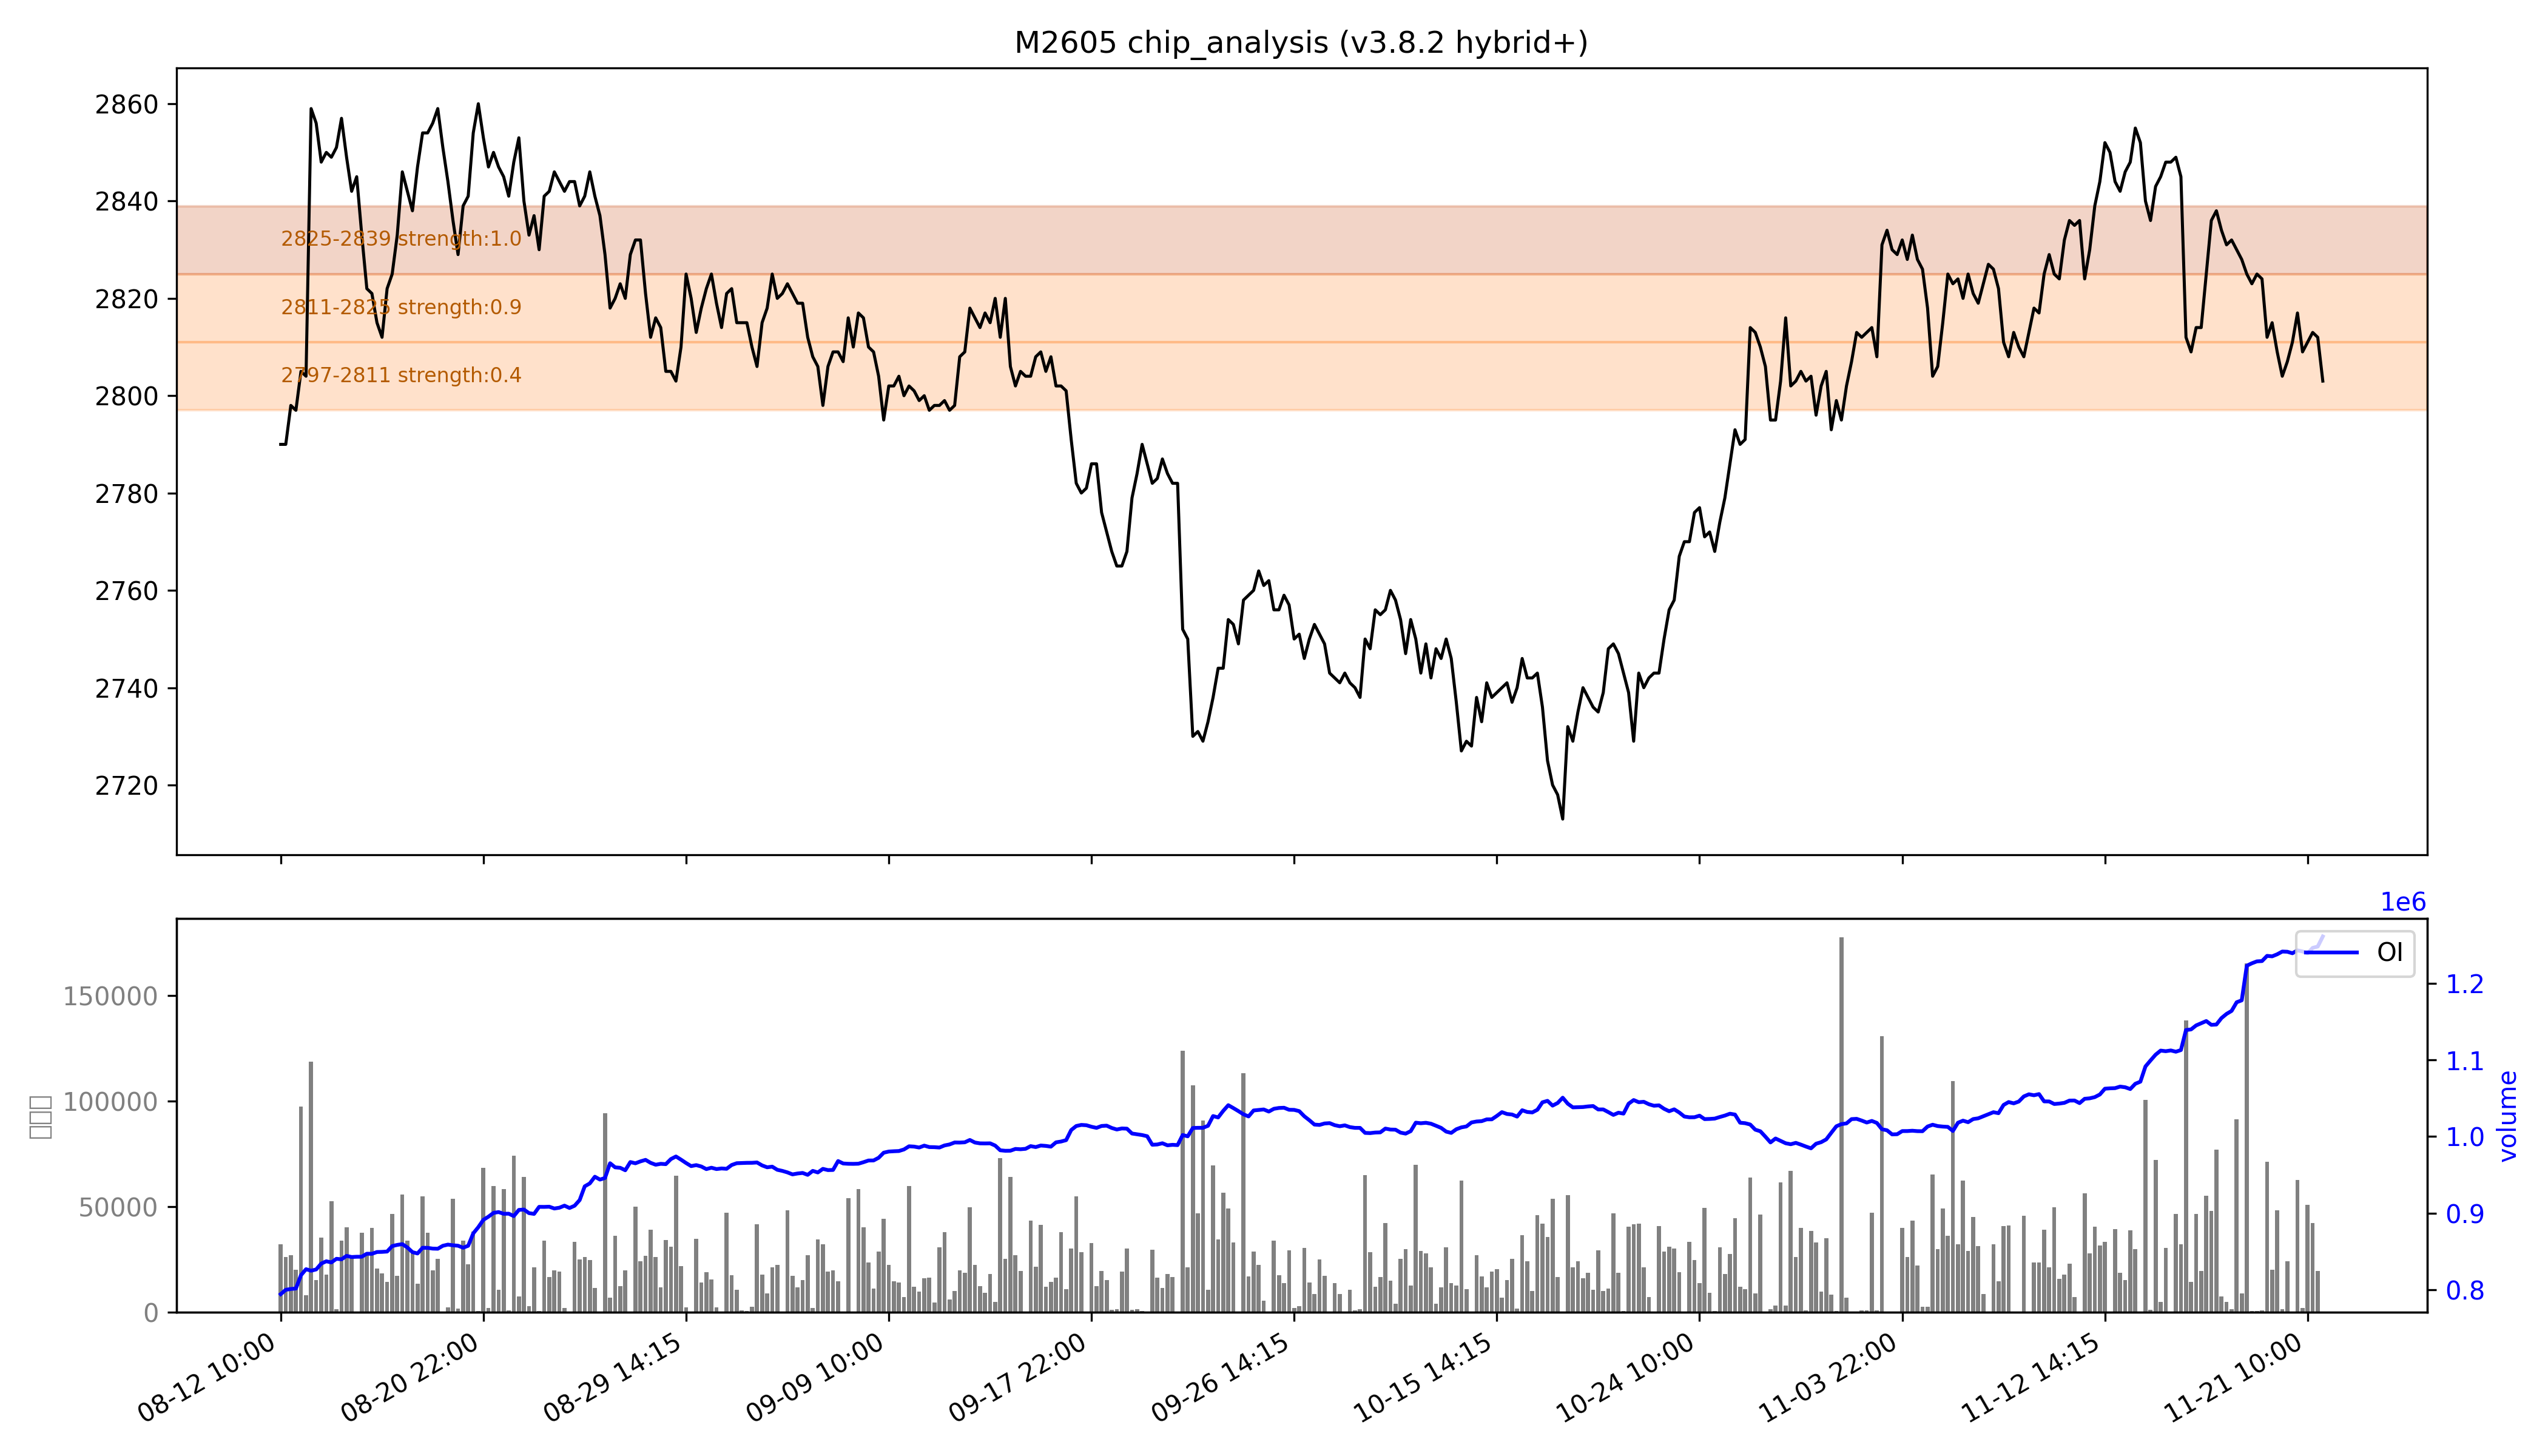

Source data for this figure (header and first rows):
low, high, recent_strength, all_strength, avg_strength, persistent, zone_type
2797, 2811, 0.1, 0.7, 0.4, False, 短期区
2811, 2825, 0.8, 1.0, 0.9, False, 短期区
2825, 2839, 强：1.0, 强：1.0, 强：1.0, True, 持久区
